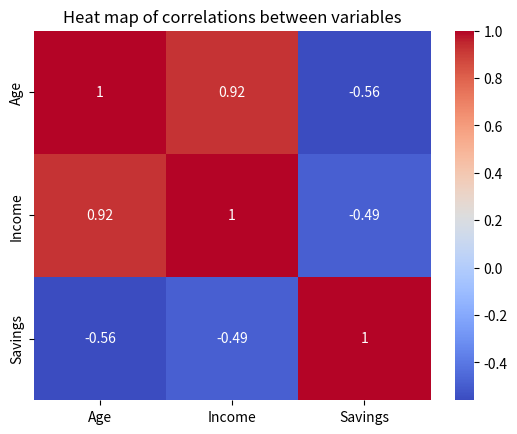

This chart was generated by the following Python code:
import numpy as np
import pandas as pd
import seaborn as sns
import matplotlib.pyplot as plt

np.random.seed(42)
data = {

'Age': np.random.randint(20, 60, 100),
'Income': np.random.randint (2000, 8000, 100),
'Savings': np.random.randint (100, 1000, 100)
}

data['Income'] = data['Age'] * 100 + np.random.normal(0, 500, 100)
data['Savings'] = 1000 - (data['Age'] * 10) + np.random.normal(0, 200, 100)
data['Savings'] = data['Savings'] + (data['Income'] * 0.005)

df = pd.DataFrame(data)
corr_matrix = df.corr()
print("Correlation matrix:")
print(corr_matrix)

sns.heatmap(corr_matrix, annot=True, cmap='coolwarm')
plt.title('Heat map of correlations between variables')
plt.show()

